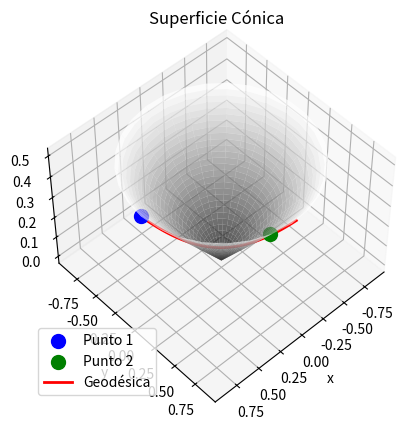
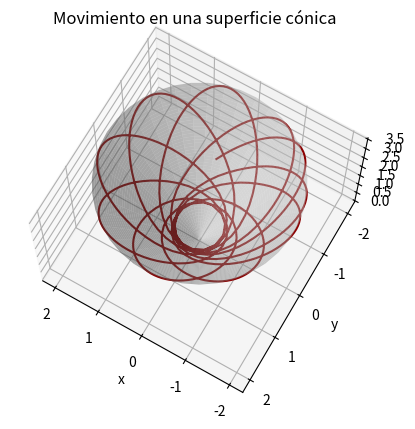
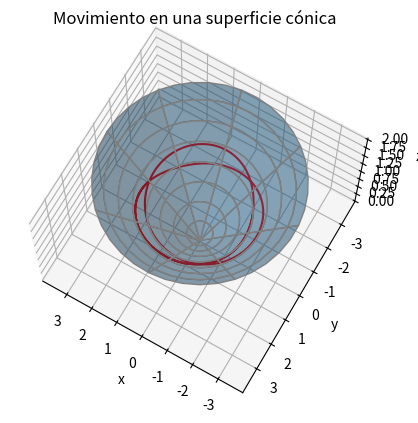

Write the Python code that produced these figures, in order.
# -*- coding: utf-8 -*-
"""MecTaller1.ipynb

Automatically generated by Colab.

Original file is located at
    https://colab.research.google.com/<link-removed>
"""

import numpy as np
import matplotlib.pyplot as plt
from mpl_toolkits.mplot3d import Axes3D

# Parámetros
alfa = np.pi / 3
r = np.linspace(0, 1, 30)
phi = np.linspace(0, 2 * np.pi, 30)
r, phi = np.meshgrid(r, phi)
x = r * np.cos(phi) * np.sin(alfa)
y = r * np.sin(phi) * np.sin(alfa)
z = r * np.cos(alfa)

# Crear la figura y el eje 3D
fig = plt.figure()
ax = fig.add_subplot(111, projection='3d')

# Graficar la superficie
ax.plot_surface(x, y, z, cmap='gray', alpha=0.7)

# Puntos
r1 = 1
r2 = 1
th_2 = np.pi / 2  # 90 grados
c2 = np.arctan2((np.cos(th_2 * np.sin(alfa)) - r1 / r2), np.sin(th_2 * np.sin(alfa)))
c1 = np.sin(alfa) * np.cos(c2) * r1

# Coordenadas del punto 1
x1 = r1 * np.cos(0) * np.sin(alfa)
y1 = r1 * np.sin(0) * np.sin(alfa)
z1 = r1 * np.cos(alfa)

# Coordenadas del punto 2
x2 = c1 * np.cos(th_2) * np.sin(alfa)
y2 = c1 * np.sin(th_2) * np.sin(alfa)
z2 = c1 * np.cos(alfa)

# Graficar los puntos 1 y 2
ax.scatter(x1, y1, z1, color='blue', s=100, label='Punto 1')  # Punto 1
ax.scatter(x2, y2, z2, color='green', s=100, label='Punto 2')  # Punto 2

# Graficar la geodésica
th = np.linspace(0, th_2, 100)
r_geo = c1 / (np.sin(alfa) * np.cos(th * np.sin(alfa) + c2))
x_geo = r_geo * np.cos(th) * np.sin(alfa)
y_geo = r_geo * np.sin(th) * np.sin(alfa)
z_geo = r_geo * np.cos(alfa)
ax.plot(x_geo, y_geo, z_geo, color='red', linewidth=2, label='Geodésica')

# Configuración de gráficos
ax.set_xlabel('x')
ax.set_ylabel('y')
ax.set_zlabel('z')
ax.set_title('Superficie Cónica')
ax.legend()
ax.view_init(elev=50, azim=47)

plt.show()

import numpy as np
import matplotlib.pyplot as plt
from scipy.integrate import solve_ivp

# Parámetros
r1 = 1
r2 = 4
theta = np.pi / 6
g = 9.8

# Cuadrado del momento angular Lz
h2 = 2 * g * r1**2 * r2**2 * np.sin(theta)**2 * np.cos(theta) / (r1 + r2)

# Condiciones iniciales
x0 = [r1, 0, 0]
tspan = (0, 20)

# Definir las ecuaciones diferenciales
def system(t, x):
    r, dr_dt, phi = x
    d2r_dt2 = h2 / (r**3 * np.sin(theta)**2) - g * np.cos(theta)
    dphi_dt = np.sqrt(h2) / (r**2 * np.sin(theta)**2)
    return [dr_dt, d2r_dt2, dphi_dt]

# Resolver las ecuaciones diferenciales
sol = solve_ivp(system, tspan, x0, t_eval=np.linspace(0, 20, 500))

# Extraer las soluciones
r = sol.y[0]
phi = sol.y[2]
x = r * np.cos(phi) * np.sin(theta)
y = r * np.sin(phi) * np.sin(theta)
z = r * np.cos(theta)

# Crear la superficie cónica
phi_grid, r_grid = np.meshgrid(np.linspace(0, 2 * np.pi, 40), np.linspace(0, 4))
x_grid = r_grid * np.cos(phi_grid) * np.sin(theta)
y_grid = r_grid * np.sin(phi_grid) * np.sin(theta)
z_grid = r_grid * np.cos(theta)

# Graficar
fig = plt.figure()
ax = fig.add_subplot(111, projection='3d')
ax.plot_surface(x_grid, y_grid, z_grid, color='lightgrey', alpha=0.5, edgecolor='none')

# Traza la trayectoria
ax.plot(x, y, z, color='darkred', linewidth=1.5)

# Configurar la vista
ax.view_init(elev=70, azim=120)
ax.set_xlabel('x')
ax.set_ylabel('y')
ax.set_zlabel('z')
ax.set_title('Movimiento en una superficie cónica')

plt.show()

import numpy as np
import matplotlib.pyplot as plt
from mpl_toolkits.mplot3d import Axes3D

# Parámetros
r1 = 2
r2 = 2.5  # radios mínimo y máximo
r0 = 2.25
theta = np.pi / 3  # probar con asin(sqrt(3)/6)
w = np.sqrt(9.8 * np.cos(theta) / r0) / np.sin(theta)
W = np.sqrt(3 * 9.8 * np.cos(theta) / r0)
t = np.arange(0, 2 * np.pi * W / w, 0.01)
r = r0 + 0.25 * np.sin(W * t)
phi = w * t - 2 * (0.25 / r0) * (w / W) * np.sin(W * t)
xp = r * np.cos(phi) * np.sin(theta)
yp = r * np.sin(phi) * np.sin(theta)
zp = r * np.cos(theta)

# Configuración de la gráfica
fig = plt.figure()
ax = fig.add_subplot(111, projection='3d')

# Superficie cónica
phi = np.linspace(0, 2 * np.pi, 40)
r = np.linspace(0, 4, 40)
phi, r = np.meshgrid(phi, r)
x = r * np.cos(phi) * np.sin(theta)
y = r * np.sin(phi) * np.sin(theta)
z = r * np.cos(theta)
ax.plot_surface(x, y, z, edgecolor='gray', alpha=0.5, rstride=5, cstride=5)

# Trayectoria
ax.plot(xp, yp, zp, color='red', linewidth=1.5)

# Configuración de la vista y etiquetas
ax.view_init(elev=70, azim=120)
ax.grid(True)
ax.set_xlabel('x')
ax.set_ylabel('y')
ax.set_zlabel('z')
ax.set_title('Movimiento en una superficie cónica')

plt.show()